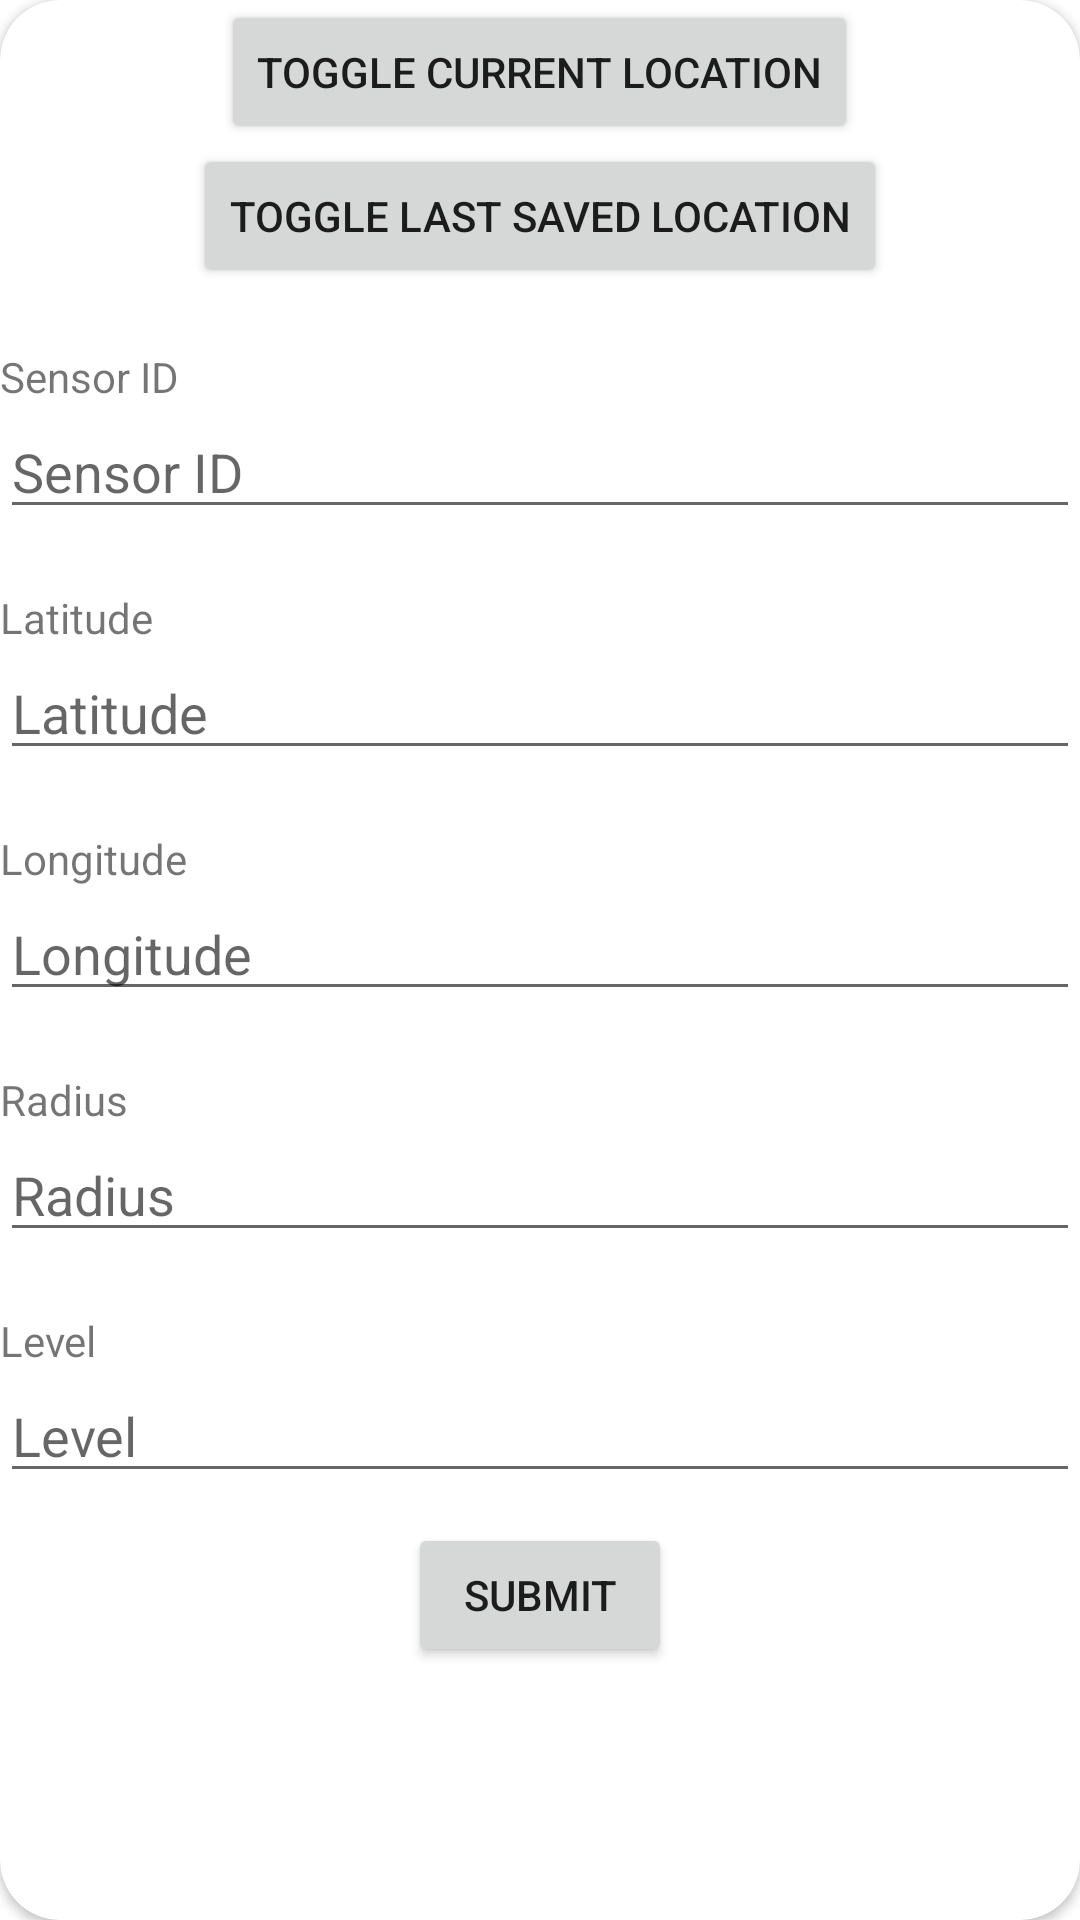

Layout XML and referenced resources for this Android screen:
<!-- AndroidManifest.xml: application theme Theme.IotHack -->
<!-- res/layout/activity_add_fence.xml -->
<?xml version="1.0" encoding="utf-8"?>
<androidx.cardview.widget.CardView
    xmlns:android="http://schemas.android.com/apk/res/android"
    xmlns:app="http://schemas.android.com/apk/res-auto"

    app:cardCornerRadius="20dp"
    android:elevation="5dp"
    android:layout_gravity="center"
    android:layout_marginTop="20dp"
    android:layout_marginBottom="20dp"
    android:background="#dee0dc"
    app:cardElevation="@dimen/cardview_default_elevation"
    android:layout_height="wrap_content"
    android:layout_width="match_parent">

    <ScrollView
        android:layout_width="match_parent"
        android:layout_height="wrap_content">

        <LinearLayout

            android:layout_gravity="center"
            android:layout_height="wrap_content"
            android:layout_width="match_parent"
            android:orientation="vertical">
            <Button
                android:onClick="Current"
                android:layout_width="wrap_content"
                android:layout_height="wrap_content"
                android:text="Toggle current location"
                android:layout_gravity="center"/>
            <Button
                android:onClick="Lastsaved"
                android:layout_width="wrap_content"
                android:layout_height="wrap_content"
                android:text="Toggle last saved location"
                android:layout_gravity="center"/>
            <TextView
                android:layout_marginTop="20sp"
                android:layout_width="match_parent"
                android:layout_height="wrap_content"
                android:text="Sensor ID"/>

            <EditText
                android:layout_width="match_parent"
                android:layout_height="wrap_content"
                android:hint="Sensor ID"
                android:id="@+id/ID"/>
            <TextView
                android:layout_marginTop="20sp"
                android:layout_width="match_parent"
                android:layout_height="wrap_content"
                android:text="Latitude"/>

            <EditText
                android:layout_width="match_parent"
                android:layout_height="wrap_content"
                android:hint="Latitude"
                android:id="@+id/Latitude"/>
            <TextView

                android:layout_marginTop="20sp"
                android:layout_width="match_parent"
                android:layout_height="wrap_content"
                android:text="Longitude"/>






            <EditText
                android:id="@+id/Longitude"
                android:layout_width="match_parent"
                android:layout_height="wrap_content"
                android:hint="Longitude" />

            <TextView
                android:layout_marginTop="20sp"
                android:layout_width="match_parent"
                android:layout_height="wrap_content"
                android:text="Radius"/>

            <EditText
                android:id="@+id/Radius"
                android:layout_width="match_parent"
                android:layout_height="wrap_content"
                android:hint="Radius" />
            <TextView
                android:layout_marginTop="20sp"
                android:layout_width="match_parent"
                android:layout_height="wrap_content"
                android:text="Level"/>

            <EditText
                android:layout_width="match_parent"
                android:layout_height="wrap_content"
                android:hint="Level"
                android:id="@+id/Level"/>



            <RelativeLayout
                android:layout_marginTop="10sp"
                android:layout_width="wrap_content"
                android:layout_gravity="center"
                android:layout_height="wrap_content">




                <Button
                    android:id="@+id/cancelit"

                    android:layout_width="wrap_content"
                    android:layout_height="wrap_content"
                    android:onClick="Submit"
                    android:gravity="center"

                    android:text="Submit" />

            </RelativeLayout>






        </LinearLayout>
    </ScrollView>
</androidx.cardview.widget.CardView>
<!-- resources referenced by this layout -->
<resources>
  <style name="Theme.IotHack" parent="Theme.MaterialComponents.DayNight.DarkActionBar">
          
          <item name="colorPrimary">@color/purple_500</item>
          <item name="colorPrimaryVariant">@color/purple_700</item>
          <item name="colorOnPrimary">@color/white</item>
          
          <item name="colorSecondary">@color/teal_200</item>
          <item name="colorSecondaryVariant">@color/teal_700</item>
          <item name="colorOnSecondary">@color/black</item>
          
          <item name="android:statusBarColor" tools:targetApi="l">?attr/colorPrimaryVariant</item>
          
      </style>
  <!-- not gathered from this repository: default colours our renderer supplied (Android Studio template values) -->
  <color name="purple_500">#FF6200EE</color>
  <color name="purple_700">#FF3700B3</color>
  <color name="teal_200">#FF03DAC5</color>
  <color name="teal_700">#FF018786</color>
  <color name="black">#FF000000</color>
  <color name="white">#FFFFFFFF</color>
</resources>
